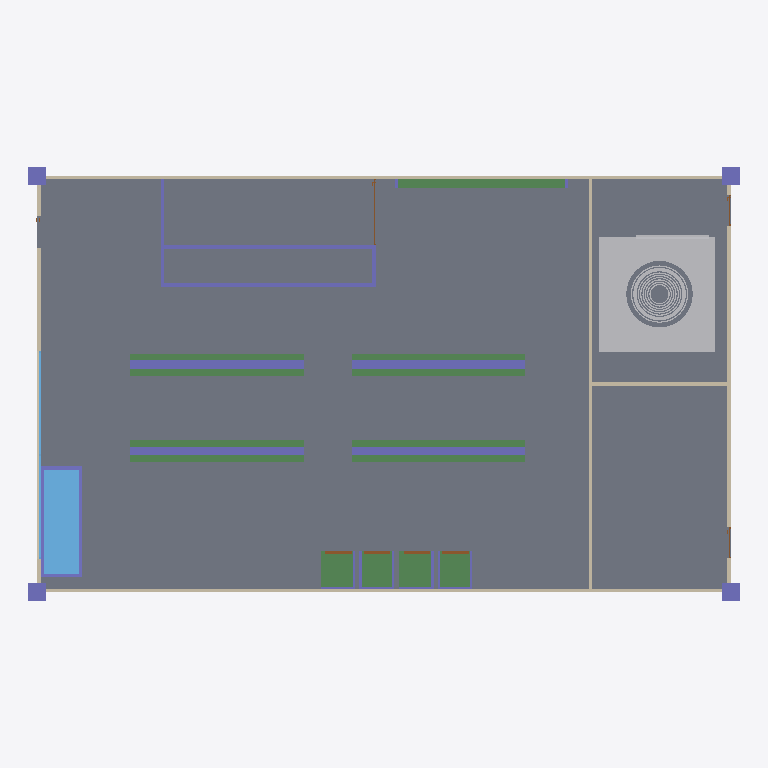
Plan cut of the same IFC building model at storey 'My Storey' (level 0.00 m, cut at 1.40 m), seen from above with north up, elements coloured by IFC class: 27 columns (violet), 13 beams (green), 7 doors (brown), 6 walls (beige), 2 windows (light blue), 1 slab (grey), 1 other element (light grey). Cut surfaces are drawn darker.
Extent 20.5 m × 12.5 m × 3.6 m (x, y, z). Storeys (3): My Storey at 0.00 m; Piping at 3.10 m; Ducting at 3.20 m. Elements (171): 60 IfcBeam, 36 IfcPipeSegment, 29 IfcColumn, 16 IfcPipeFitting, 12 IfcDuctSegment, 8 IfcDoor, 6 IfcWall, 2 IfcSlab, 2 IfcWindow.

HEADER;
FILE_DESCRIPTION(('ViewDefinition[DesignTransferView]'),'2;1');
FILE_NAME('convenience_store.ifc','2025-09-29T15:55:23+08:00',(''),(''),'IfcOpenShell 0.8.3-post1','Bonsai 0.8.3-post1','');
FILE_SCHEMA(('IFC4'));
ENDSEC;
DATA;
#1=IFCPROJECT('3$vrX9K79D$BuhWa67faff',$,'My Project',$,$,$,$,(#14,#26),#9);
#31=IFCSITE('3X7$N6UEHE$BdW69RNY3UI',$,'My Site',$,$,#54,$,$,$,$,$,$,$,$);
#37=IFCBUILDING('0yNKJdDNzDIv7nMxIGj85T',$,'My Building',$,$,#60,$,$,$,$,$,$);
#43=IFCBUILDINGSTOREY('3SPhhKi8LAtgZS9RL6WZjf',$,'My Storey',$,$,#66,$,$,$,$);
#12134=IFCBUILDINGSTOREY('24pH2GGY9EXOfXz6BhSkSK',$,'Piping',$,$,#18040,$,$,$,$);
#12151=IFCBUILDINGSTOREY('3FWvBsxhf18vjty_zMd$at',$,'Ducting',$,$,#18130,$,$,$,$);
#6439=IFCSLAB('0CKKorjW1BlP9DsL0IgJSW',$,'Slab',$,$,#15229,#6454,$,$);
#22969=IFCDUCTSEGMENT('2JZtUvcAvFXxTsXXhrCKO5',$,'DuctSegment',$,$,#23195,#22978,$,$);
#4454=IFCWINDOW('0FLMVuo8v1HBzmWoj0AXsk',$,'Window',$,$,#13983,#4463,$,3.0,1.0,$,.DOUBLE_PANEL_HORIZONTAL.,$);
#403=IFCWALL('2tP9tqnfX2vuOniVMlGskb',$,'Wall',$,$,#550,#409,$,$);
#351=IFCWALL('3xvyE$Tv97U8gKYwqBNnIs',$,'Wall',$,$,#6325,#359,$,$);
#3474=IFCCOLUMN('3Q5VPuVG9BQALZbP3rQ9nm',$,'Column',$,$,#4347,#3480,$,$);
#9081=IFCCOLUMN('3sgirkXuj1bANqi7I6lVen',$,'Column',$,$,#9338,#9092,$,$);
#10675=IFCBEAM('12D7BCldvF6BQK1WcMRWqM',$,'Beam',$,$,#11981,#10686,$,$);
#9496=IFCCOLUMN('3Xcqq3cO193vlN9RWmSyGe',$,'Column',$,$,#10850,#9507,$,$);
#9741=IFCCOLUMN('0mns3Ym3jFUPtL3$t4Z4zR',$,'Column',$,$,#10164,#9752,$,$);
#378=IFCWALL('3C9tYNVir14PuCZVlxA7Eg',$,'Wall',$,$,#23315,#384,$,$);
#6538=IFCWALL('3hgh276KT1fAdQpiOHoCZF',$,'Wall',$,$,#6656,#6544,$,$);
#8765=IFCBEAM('0Ixw1BBAj8TOfxGua65tD$',$,'Beam',$,$,#8791,#8776,$,$);
#9364=IFCBEAM('12xbpQn8nFkPFm0IHhP3_W',$,'Beam',$,$,#10755,#9375,$,$);
#9832=IFCBEAM('1aUhteS9L9HeKG7TyvxuGR',$,'Beam',$,$,#10845,#9843,$,$);
#8978=IFCBEAM('1kPNEqKAjFuBJthcD$67yL',$,'Beam',$,$,#9318,#8989,$,$);
#9675=IFCBEAM('3j8lwvyU98jRcBvKYuDlZ0',$,'Beam',$,$,#10815,#9686,$,$);
#9766=IFCBEAM('0F_JY0Nl98OuVp10LWNLEG',$,'Beam',$,$,#10830,#9777,$,$);
#10891=IFCBEAM('0c5nkczprDI8tQLvYisGPF',$,'Beam',$,$,#11869,#10902,$,$);
#11870=IFCBEAM('1vKVhIy9f5AwMe$AJ2Xkhf',$,'Beam',$,$,#12106,#11881,$,$);
#428=IFCWALL('3$5GwcNMD1QB4CBtakk7n9',$,'Wall',$,$,#582,#434,$,$);
#8863=IFCBEAM('33b32Xuab58xIVM46dwgc5',$,'Beam',$,$,#9203,#8874,$,$);
#9204=IFCBEAM('14TVWKv4zD59sQRl0jc_T7',$,'Beam',$,$,#9363,#9215,$,$);
#11633=IFCBEAM('3qE_KLo_T1auCAtu39vLiE',$,'Beam',$,$,#12066,#11644,$,$);
#8440=IFCBEAM('1lbP$QbWz2qOvMSTJraoTv',$,'Beam',$,$,#11632,#8455,$,$);
#2414=IFCCOLUMN('3ynBKPLAn4oQ8GnPmVbHd6',$,'Column',$,$,#12001,#2420,$,$);
#2363=IFCCOLUMN('0RlP$rNJ1DqvU5I14Wg$7M',$,'Column',$,$,#12011,#2370,$,$);
#6182=IFCWALL('38qMkaFzj5k8BwIDL0G0Yn',$,'Wall',$,$,#8007,#6188,$,$);
#23762=IFCWINDOW('2Za5CXVcvAgveMlSnseMl6',$,'Window',$,$,#24116,#23771,$,1.5,6.0,$,.DOUBLE_PANEL_VERTICAL.,$);
#697=IFCCOLUMN('2jVtjOFWL0xARx3jgY_YMJ',$,'Column',$,$,#704,#708,$,$);
#630=IFCCOLUMN('3I_4Cum89EKRbm90qpCRDv',$,'Column',$,$,#638,#642,$,$);
#653=IFCCOLUMN('2bF7eWI$18DfKCNj5UUEy9',$,'Column',$,$,#6595,#664,$,$);
#675=IFCCOLUMN('1ASPA7aw14w9hscP5tVA2w',$,'Column',$,$,#6590,#686,$,$);
#1311=IFCCOLUMN('0$dJ8fAev6uvpA3fjEW2gi',$,'Column',$,$,#13963,#1318,$,$);
#1362=IFCCOLUMN('1uBMz9ScP5b8gtAdnlexGg',$,'Column',$,$,#13968,#1368,$,$);
#5657=IFCCOLUMN('3R$hqgeiz1VeILJ4TPSs7O',$,'Column',$,$,#12016,#5663,$,$);
#4898=IFCCOLUMN('06xwoN4UP2gQVRSXIrC0In',$,'Column',$,$,#13973,#4909,$,$);
#2389=IFCCOLUMN('3TDHZ43AP21A7qJ2TZnc2v',$,'Column',$,$,#12006,#2395,$,$);
#4600=IFCCOLUMN('2LQ6D_7WX1NOr4WEMMDUaL',$,'Column',$,$,#13958,#4606,$,$);
#2439=IFCCOLUMN('1JgC0fmK11TRzoNCazGeF$',$,'Column',$,$,#11996,#2445,$,$);
#10960=IFCCOLUMN('1cu9Qn6Bj6Q8oxuL_3o4Zs',$,'Column',$,$,#11926,#10971,$,$);
#11840=IFCCOLUMN('1sNA6yHxX8ag$QDeObvBm8',$,'Column',$,$,#12101,#11851,$,$);
#7611=IFCDOOR('20qnl4ym5B2uYeJa$KgQLh',$,'Door',$,$,#11806,#7620,$,1.75,0.899999976158142,$,.SINGLE_SWING_RIGHT.,$);
#11717=IFCDOOR('3agFJc13j97v6vMB0bOlEM',$,'Door',$,$,#12081,#11730,$,1.75,0.899999976158142,$,.SINGLE_SWING_RIGHT.,$);
#10985=IFCDOOR('3MXgC6jG15TQBuLEKrH2xj',$,'Door',$,$,#11716,#10998,$,1.75,0.899999976158142,$,.SINGLE_SWING_RIGHT.,$);
#11807=IFCDOOR('0EHLPbv9XEsOaTCFfWEjbY',$,'Door',$,$,#12096,#11820,$,1.75,0.899999976158142,$,.SINGLE_SWING_RIGHT.,$);
#5291=IFCDOOR('1voiyMr$j19wqy5dBdkI5L',$,'Door',$,$,#12051,#5300,$,1.5,1.89999997615814,$,.DOUBLE_SWING_LEFT.,$);
#8463=IFCCOLUMN('3UR$H0aP934xTmnF$$zNyg',$,'Column',$,$,#11839,#8469,$,$);
#8506=IFCCOLUMN('0HHqCqN1D3Vf9EU9gVM2Uh',$,'Column',$,$,#11686,#8517,$,$);
#11687=IFCCOLUMN('2ccGw5FPX0sP6GJ$xxKCZ0',$,'Column',$,$,#12076,#11698,$,$);
#11927=IFCCOLUMN('3XeMeVbUv5zRs4SdLEs$NM',$,'Column',$,$,#12116,#11938,$,$);
#10935=IFCCOLUMN('2K$bj8Yq51TRpyADyyEYqU',$,'Column',$,$,#11896,#10946,$,$);
#11777=IFCCOLUMN('2FH6_c2911wQIVi2EXzmNT',$,'Column',$,$,#12091,#11788,$,$);
#7162=IFCCOLUMN('1$E0RUzhf9SAxJmFWgnixJ',$,'Column',$,$,#11776,#7169,$,$);
#11897=IFCCOLUMN('1ecCpb$f5B0e8nJB4Eg7EO',$,'Column',$,$,#12111,#11908,$,$);
#23600=IFCDOOR('0GUYRg27j29xM2DRQzBDdm',$,'Door',$,$,#23648,#24170,$,1.75,0.899999976158142,$,$,$);
#23536=IFCDOOR('1iUBi4Y3fBKu4XI0iIrHu_',$,'Door',$,$,#23599,#24125,$,1.75,0.899999976158142,$,$,$);
ENDSEC;